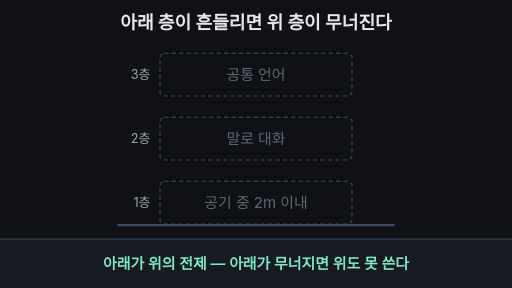
t = 0.00 s
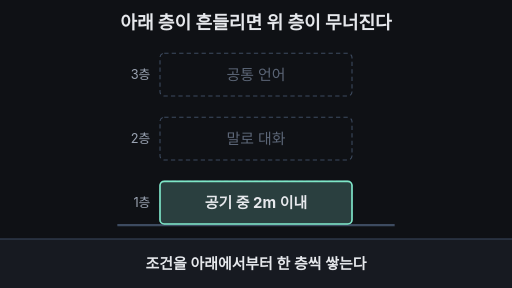
t = 1.70 s
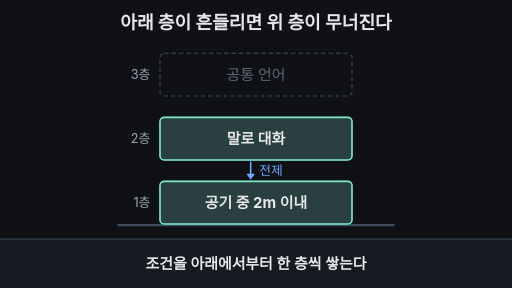
t = 3.40 s
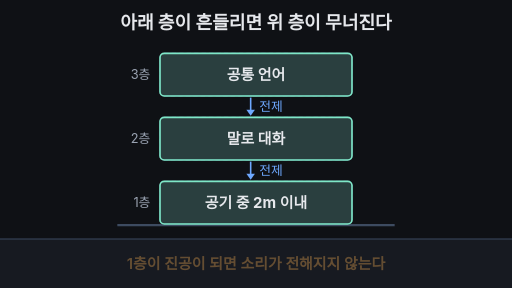
t = 5.00 s
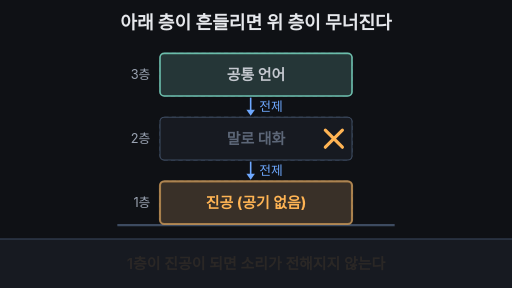
t = 6.68 s
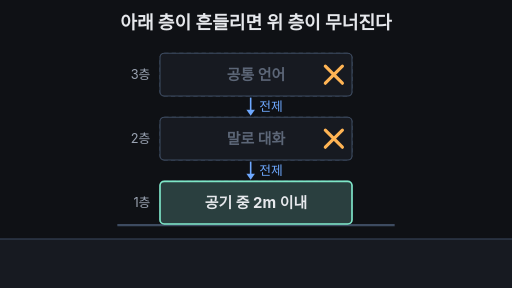
t = 8.30 s

The animated SVG that drew these frames (rendered in a browser with its animation timeline set to each time). Animation: 22 SMIL elements (animate=19,animateTransform=3); one cycle of 10.00 s, repeats indefinitely.

<svg xmlns="http://www.w3.org/2000/svg" viewBox="0 0 960 540" width="960" height="540" font-family="-apple-system,'Apple SD Gothic Neo','Segoe UI',sans-serif">
<rect width="960" height="540" fill="#0f1115"/>
<text x="480" y="54" text-anchor="middle" font-size="34" font-weight="700" fill="#e6e8ec">아래 층이 흔들리면 위 층이 무너진다</text>

<!-- 땅 -->
<line x1="220" y1="422" x2="740" y2="422" stroke="#3d4b60" stroke-width="4"/>

<!-- 층 이름 -->
<text x="282" y="148" text-anchor="end" font-size="24" fill="#9aa3b2">3층</text>
<text x="282" y="268" text-anchor="end" font-size="24" fill="#9aa3b2">2층</text>
<text x="282" y="388" text-anchor="end" font-size="24" fill="#9aa3b2">1층</text>

<!-- 빈 자리(정지 화면에서도 읽히도록) -->
<g fill="none" stroke="#3d4b60" stroke-width="2" stroke-dasharray="8 6">
<rect x="300" y="100" width="360" height="80" rx="8"/>
<rect x="300" y="220" width="360" height="80" rx="8"/>
<rect x="300" y="340" width="360" height="80" rx="8"/>
</g>
<g font-size="28" text-anchor="middle" fill="#5c6677">
<text x="480" y="150">공통 언어</text>
<text x="480" y="270">말로 대화</text>
<text x="480" y="390">공기 중 2m 이내</text>
</g>

<!-- 1층 -->
<g opacity="0">
<animate attributeName="opacity" dur="10s" repeatCount="indefinite" keyTimes="0;0.03;0.10;0.95;0.99;1" values="0;0;1;1;0;0"/>
<animateTransform attributeName="transform" type="translate" dur="10s" repeatCount="indefinite" keyTimes="0;0.03;0.10;0.99;1" values="0 30;0 30;0 0;0 0;0 30"/>
<rect x="300" y="340" width="360" height="80" rx="8" fill="#171a21" stroke="#3d4b60" stroke-width="2"/>
<rect x="300" y="340" width="360" height="80" rx="8" fill="#7ee7c7" fill-opacity="0.18" stroke="#7ee7c7" stroke-width="3" opacity="0">
<animate attributeName="opacity" dur="10s" repeatCount="indefinite" keyTimes="0;0.12;0.15;0.50;0.53;0.80;0.83;1" values="0;0;1;1;0;0;1;1"/>
</rect>
<rect x="300" y="340" width="360" height="80" rx="8" fill="#ffb454" fill-opacity="0.25" stroke="#ffb454" stroke-width="4" opacity="0">
<animate attributeName="opacity" dur="10s" repeatCount="indefinite" keyTimes="0;0.50;0.53;0.56;0.59;0.62;0.65;0.68;0.71;0.74;0.77;0.80;0.83;1" values="0;0;1;0.3;1;0.3;1;0.3;1;0.3;1;1;0;0"/>
</rect>
<text x="480" y="390" text-anchor="middle" font-size="28" font-weight="700" fill="#e6e8ec">공기 중 2m 이내<animate attributeName="opacity" dur="10s" repeatCount="indefinite" keyTimes="0;0.50;0.52;0.80;0.82;1" values="1;1;0;0;1;1"/></text>
<text x="480" y="390" text-anchor="middle" font-size="28" font-weight="700" fill="#ffb454" opacity="0">진공 (공기 없음)<animate attributeName="opacity" dur="10s" repeatCount="indefinite" keyTimes="0;0.51;0.53;0.79;0.81;1" values="0;0;1;1;0;0"/></text>
</g>

<!-- 2층 -->
<g opacity="0">
<animate attributeName="opacity" dur="10s" repeatCount="indefinite" keyTimes="0;0.20;0.26;0.95;0.99;1" values="0;0;1;1;0;0"/>
<animateTransform attributeName="transform" type="translate" dur="10s" repeatCount="indefinite" keyTimes="0;0.20;0.26;0.99;1" values="0 -30;0 -30;0 0;0 0;0 -30"/>
<rect x="300" y="220" width="360" height="80" rx="8" fill="#171a21" stroke="#3d4b60" stroke-width="2"/>
<rect x="300" y="220" width="360" height="80" rx="8" fill="#7ee7c7" fill-opacity="0.18" stroke="#7ee7c7" stroke-width="3" opacity="0">
<animate attributeName="opacity" dur="10s" repeatCount="indefinite" keyTimes="0;0.26;0.29;0.58;0.61;0.84;0.87;1" values="0;0;1;1;0;0;1;1"/>
</rect>
<text x="480" y="270" text-anchor="middle" font-size="28" font-weight="700" fill="#e6e8ec">말로 대화<animate attributeName="fill" dur="10s" repeatCount="indefinite" keyTimes="0;0.58;0.61;0.84;0.87;1" values="#e6e8ec;#e6e8ec;#5c6677;#5c6677;#e6e8ec;#e6e8ec"/></text>
<g stroke="#ffb454" stroke-width="6" stroke-linecap="round" opacity="0">
<animate attributeName="opacity" dur="10s" repeatCount="indefinite" keyTimes="0;0.59;0.62;0.84;0.86;1" values="0;0;1;1;0;0"/>
<line x1="610" y1="244" x2="642" y2="276"/><line x1="642" y1="244" x2="610" y2="276"/>
</g>
</g>

<!-- 3층 -->
<g opacity="0">
<animate attributeName="opacity" dur="10s" repeatCount="indefinite" keyTimes="0;0.34;0.40;0.95;0.99;1" values="0;0;1;1;0;0"/>
<animateTransform attributeName="transform" type="translate" dur="10s" repeatCount="indefinite" keyTimes="0;0.34;0.40;0.99;1" values="0 -30;0 -30;0 0;0 0;0 -30"/>
<rect x="300" y="100" width="360" height="80" rx="8" fill="#171a21" stroke="#3d4b60" stroke-width="2"/>
<rect x="300" y="100" width="360" height="80" rx="8" fill="#7ee7c7" fill-opacity="0.18" stroke="#7ee7c7" stroke-width="3" opacity="0">
<animate attributeName="opacity" dur="10s" repeatCount="indefinite" keyTimes="0;0.40;0.43;0.66;0.69;0.88;0.91;1" values="0;0;1;1;0;0;1;1"/>
</rect>
<text x="480" y="150" text-anchor="middle" font-size="28" font-weight="700" fill="#e6e8ec">공통 언어<animate attributeName="fill" dur="10s" repeatCount="indefinite" keyTimes="0;0.66;0.69;0.88;0.91;1" values="#e6e8ec;#e6e8ec;#5c6677;#5c6677;#e6e8ec;#e6e8ec"/></text>
<g stroke="#ffb454" stroke-width="6" stroke-linecap="round" opacity="0">
<animate attributeName="opacity" dur="10s" repeatCount="indefinite" keyTimes="0;0.67;0.70;0.88;0.90;1" values="0;0;1;1;0;0"/>
<line x1="610" y1="124" x2="642" y2="156"/><line x1="642" y1="124" x2="610" y2="156"/>
</g>
</g>

<!-- 전제 화살표 (위 → 아래) -->
<g fill="#6ea8fe" stroke="#6ea8fe" stroke-width="3" font-size="24" opacity="0">
<animate attributeName="opacity" dur="10s" repeatCount="indefinite" keyTimes="0;0.27;0.31;0.95;0.99;1" values="0;0;1;1;0;0"/>
<line x1="470" y1="303" x2="470" y2="328"/><path d="M462 326 L478 326 L470 337 Z" stroke="none"/>
<text x="486" y="329" stroke="none">전제</text>
</g>
<g fill="#6ea8fe" stroke="#6ea8fe" stroke-width="3" font-size="24" opacity="0">
<animate attributeName="opacity" dur="10s" repeatCount="indefinite" keyTimes="0;0.41;0.45;0.95;0.99;1" values="0;0;1;1;0;0"/>
<line x1="470" y1="183" x2="470" y2="208"/><path d="M462 206 L478 206 L470 217 Z" stroke="none"/>
<text x="486" y="209" stroke="none">전제</text>
</g>

<!-- 자막 바 -->
<rect x="0" y="448" width="960" height="92" fill="#171a21"/>
<line x1="0" y1="448" x2="960" y2="448" stroke="#3d4b60" stroke-width="2"/>
<g font-size="28" text-anchor="middle" font-weight="600">
<text x="480" y="504" fill="#7ee7c7">아래가 위의 전제 — 아래가 무너지면 위도 못 쓴다<animate attributeName="opacity" dur="10s" repeatCount="indefinite" keyTimes="0;0.09;0.12;0.83;0.86;1" values="1;1;0;0;1;1"/></text>
<text x="480" y="504" fill="#e6e8ec" opacity="0">조건을 아래에서부터 한 층씩 쌓는다<animate attributeName="opacity" dur="10s" repeatCount="indefinite" keyTimes="0;0.12;0.15;0.46;0.49;1" values="0;0;1;1;0;0"/></text>
<text x="480" y="504" fill="#ffb454" opacity="0">1층이 진공이 되면 소리가 전해지지 않는다<animate attributeName="opacity" dur="10s" repeatCount="indefinite" keyTimes="0;0.49;0.52;0.64;0.67;1" values="0;0;1;1;0;0"/></text>
<text x="480" y="504" fill="#e6e8ec" opacity="0">2층·3층은 멀쩡해도 함께 멈춘다<animate attributeName="opacity" dur="10s" repeatCount="indefinite" keyTimes="0;0.67;0.70;0.80;0.83;1" values="0;0;1;1;0;0"/></text>
</g>
</svg>
